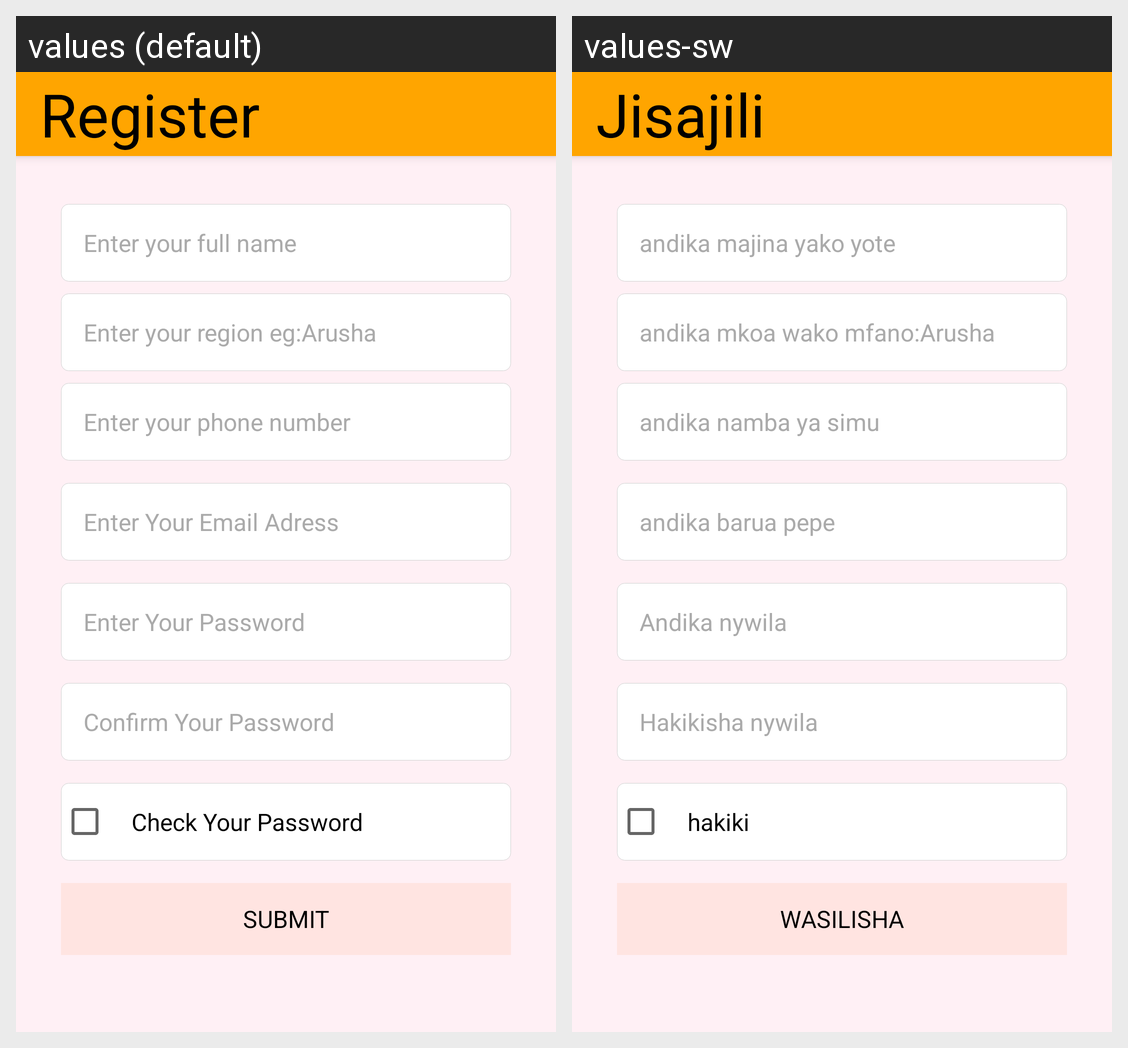

This grid shows one Android layout under two languages. Give, for every string resource on the screen, its name, the default text and each shown locale's text.
Android screen res/layout/activity_register.xml rendered under 2 locales, left to right: values (default), values-sw. Device: Nexus 5 (rendered at 1080×1920; each locale shown at half size, 540×960, under a caption strip naming it); theme AppTheme.
Strings drawn on this screen, with the default value and each locale's value (text and hints the layout hard-codes, and strings that could not be matched under every locale, appear in the picture but are not listed):

regis
  values: Register
  values-sw: Jisajili

fullName
  values: Enter your full name
  values-sw: andika majina yako yote

region
  values: Enter your region eg:Arusha
  values-sw: andika mkoa wako mfano:Arusha

number
  values: Enter your phone number
  values-sw: andika namba ya simu

email
  values: Enter Your Email Adress
  values-sw: andika barua pepe

pass1
  values: Enter Your Password
  values-sw: Andika nywila

pass2
  values: Confirm Your Password
  values-sw: Hakikisha nywila

checkbox
  values: Check Your Password
  values-sw: hakiki

submit
  values: SUBMIT
  values-sw: WASILISHA
